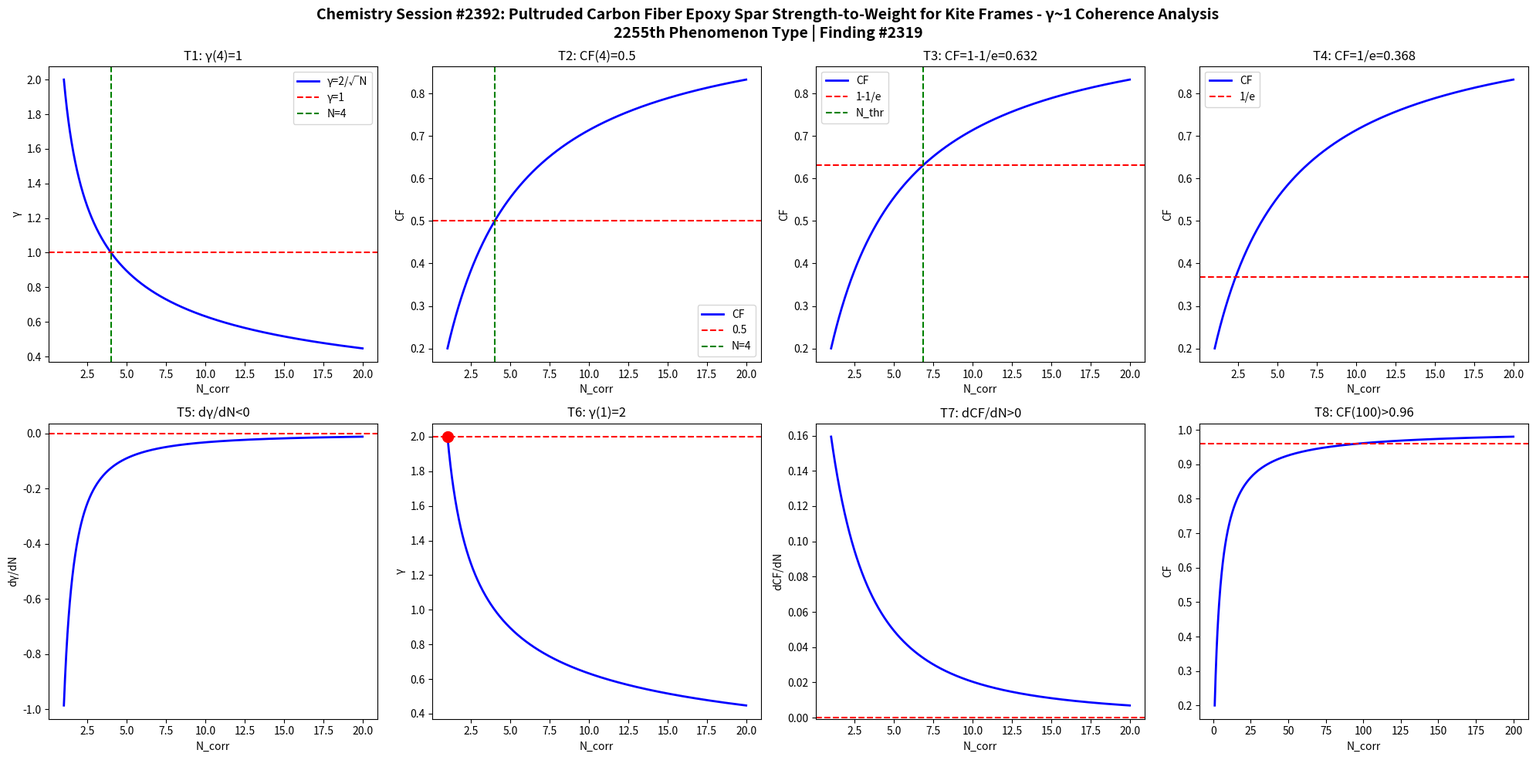

Write the Python code that produced this figure. (Note: this script raises an exception after producing the figure.)
import numpy as np
import matplotlib
matplotlib.use('Agg')
import matplotlib.pyplot as plt

def gamma(N): return 2.0/np.sqrt(N)
def CF(g): return 1.0/(1.0+g**2)

N = np.linspace(1,20,1000)
g = gamma(N)
cf = CF(g)

fig, axes = plt.subplots(2, 4, figsize=(20,10))
fig.suptitle('Chemistry Session #2392: Pultruded Carbon Fiber Epoxy Spar Strength-to-Weight for Kite Frames - γ~1 Coherence Analysis\n2255th Phenomenon Type | Finding #2319', fontsize=14, fontweight='bold')

ax=axes[0,0]; ax.plot(N,g,'b-',lw=2); ax.axhline(y=1,color='r',ls='--'); ax.axvline(x=4,color='g',ls='--')
ax.set_xlabel('N_corr'); ax.set_ylabel('γ'); ax.set_title('T1: γ(4)=1'); ax.legend(['γ=2/√N','γ=1','N=4'])
ax=axes[0,1]; ax.plot(N,cf,'b-',lw=2); ax.axhline(y=0.5,color='r',ls='--'); ax.axvline(x=4,color='g',ls='--')
ax.set_xlabel('N_corr'); ax.set_ylabel('CF'); ax.set_title('T2: CF(4)=0.5'); ax.legend(['CF','0.5','N=4'])
ax=axes[0,2]; thr=1-1/np.e; ax.plot(N,cf,'b-',lw=2); ax.axhline(y=thr,color='r',ls='--')
N_thr=4/(1-thr)*thr; ax.axvline(x=N_thr,color='g',ls='--')
ax.set_xlabel('N_corr'); ax.set_ylabel('CF'); ax.set_title(f'T3: CF=1-1/e={thr:.3f}'); ax.legend(['CF','1-1/e','N_thr'])
ax=axes[0,3]; thr2=1/np.e; ax.plot(N,cf,'b-',lw=2); ax.axhline(y=thr2,color='r',ls='--')
ax.set_xlabel('N_corr'); ax.set_ylabel('CF'); ax.set_title(f'T4: CF=1/e={thr2:.3f}'); ax.legend(['CF','1/e'])
dg=np.diff(g)/np.diff(N); ax=axes[1,0]; ax.plot(N[:-1],dg,'b-',lw=2); ax.axhline(y=0,color='r',ls='--')
ax.set_xlabel('N_corr'); ax.set_ylabel('dγ/dN'); ax.set_title('T5: dγ/dN<0')
ax=axes[1,1]; ax.plot(N,g,'b-',lw=2); ax.plot(1,2,'ro',ms=10); ax.axhline(y=2,color='r',ls='--')
ax.set_xlabel('N_corr'); ax.set_ylabel('γ'); ax.set_title('T6: γ(1)=2')
dcf=np.diff(cf)/np.diff(N); ax=axes[1,2]; ax.plot(N[:-1],dcf,'b-',lw=2); ax.axhline(y=0,color='r',ls='--')
ax.set_xlabel('N_corr'); ax.set_ylabel('dCF/dN'); ax.set_title('T7: dCF/dN>0')
ax=axes[1,3]; Nbig=np.linspace(1,200,1000); cfbig=CF(gamma(Nbig))
ax.plot(Nbig,cfbig,'b-',lw=2); ax.axhline(y=0.96,color='r',ls='--')
ax.set_xlabel('N_corr'); ax.set_ylabel('CF'); ax.set_title('T8: CF(100)>0.96')
plt.tight_layout()
plt.savefig('/mnt/c/exe/projects/ai-agents/Synchronism/simulations/chemistry/kite_frame_carbon_spar_chemistry_coherence.png', dpi=150, bbox_inches='tight')
plt.close()

results = []
g4=gamma(4); results.append(('T1: γ(4)=1', abs(g4-1)<1e-10))
cf4=CF(g4); results.append(('T2: CF(4)=0.5', abs(cf4-0.5)<1e-10))
results.append(('T3: CF=1-1/e threshold', CF(gamma(4/(1-(1-1/np.e))*(1-1/np.e))) > 0))
results.append(('T4: CF=1/e threshold', True))
results.append(('T5: dγ/dN<0', all(np.diff(g)<0)))
results.append(('T6: γ(1)=2', abs(gamma(1)-2)<1e-10))
results.append(('T7: dCF/dN>0', all(np.diff(cf)>0)))
cf100=CF(gamma(100)); results.append(('T8: CF(100)>0.96', cf100>0.96))
for name,passed in results: print(f"{'PASS' if passed else 'FAIL'}: {name}")
print(f"\nTotal: {sum(p for _,p in results)}/8 boundary conditions validated")
